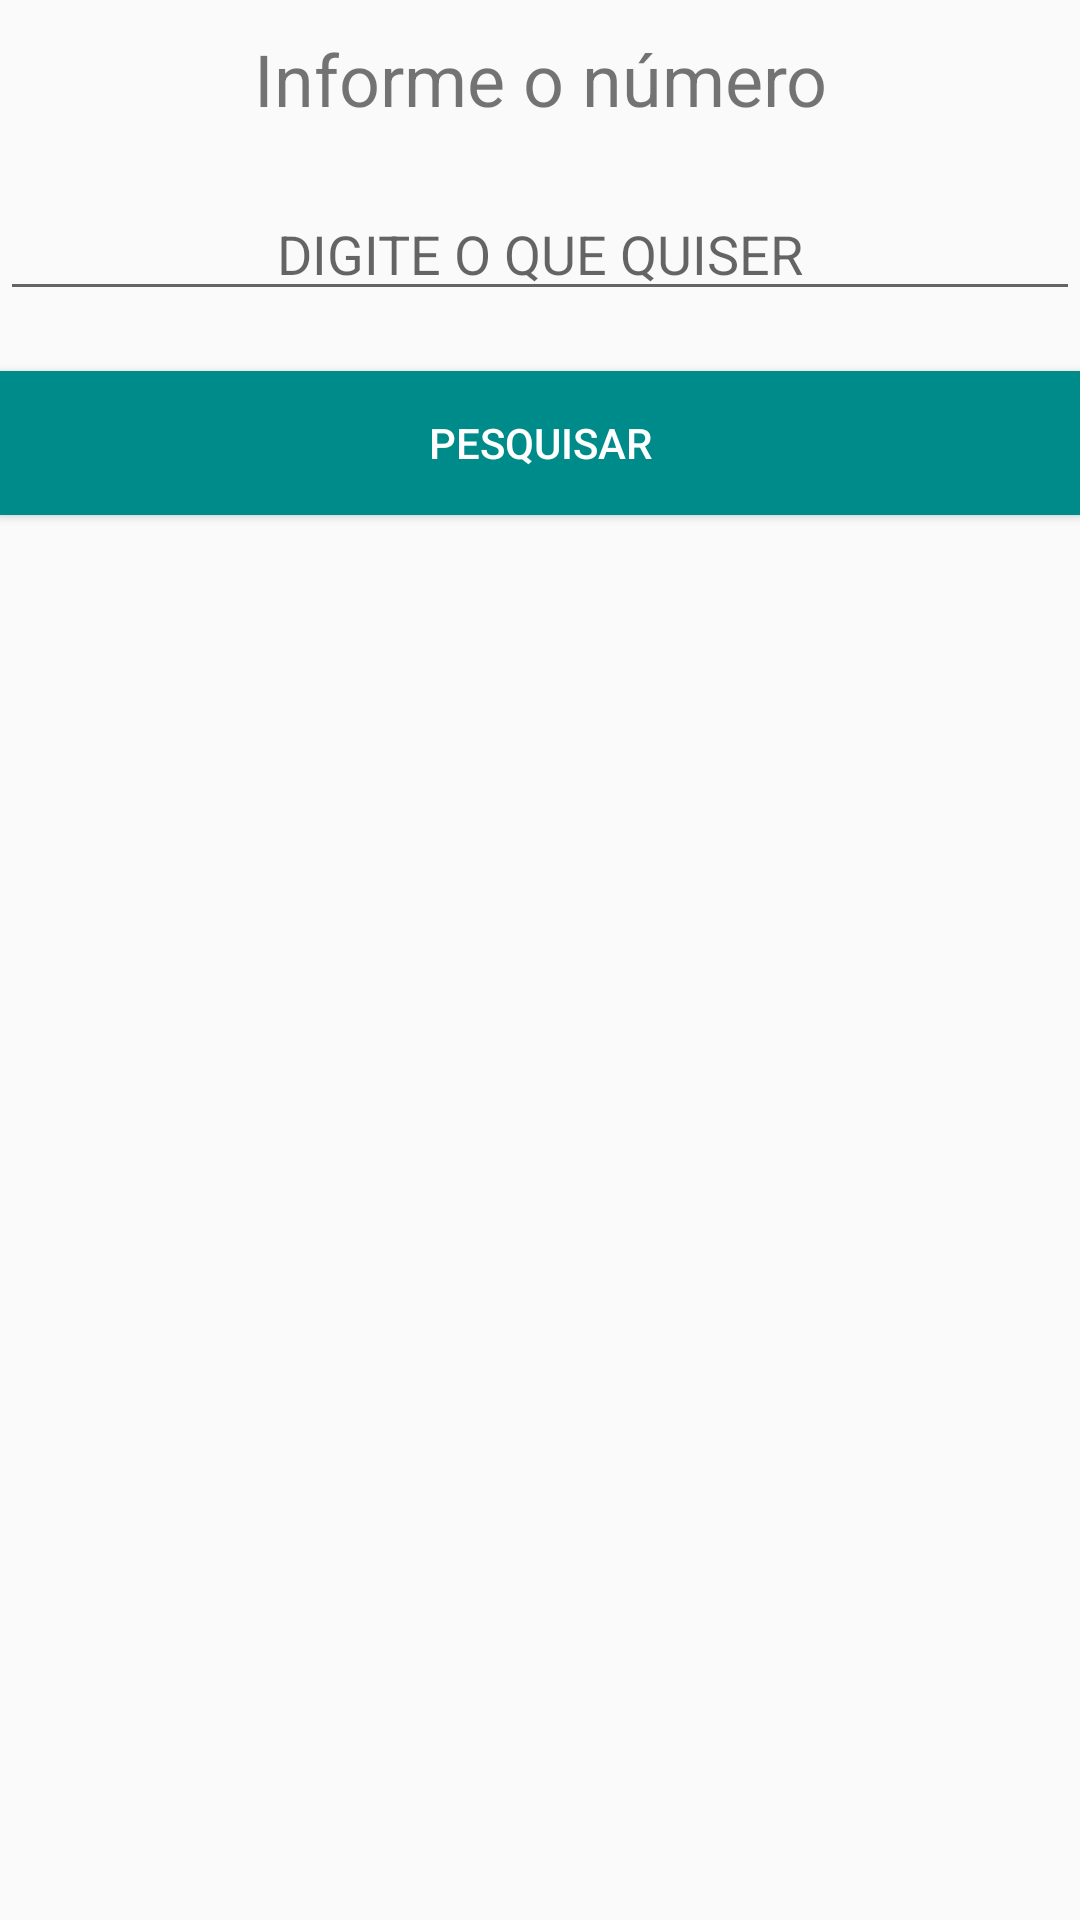

This screen was rendered from an Android layout file. Write that file and the resources it references.
<!-- AndroidManifest.xml: application theme AppTheme -->
<!-- res/layout/activity_pesquisa.xml -->
<?xml version="1.0" encoding="utf-8"?>
<LinearLayout xmlns:android="http://schemas.android.com/apk/res/android"
    xmlns:app="http://schemas.android.com/apk/res-auto"
    xmlns:tools="http://schemas.android.com/tools"
    android:layout_width="match_parent"
    android:layout_height="match_parent"
    tools:context=".PesquisaActivity"
    android:orientation="vertical"
    android:layout_margin="10dp">

    <TextView
        android:id="@+id/tvInforme"
        android:layout_width="match_parent"
        android:layout_height="wrap_content"
        android:text="Informe o número"
        android:gravity="center"
        android:textSize="24dp"
        android:layout_marginVertical="10dp"
        />

    <EditText
        android:id="@+id/etDigitar"
        android:layout_width="match_parent"
        android:layout_height="wrap_content"
        android:hint="DIGITE O QUE QUISER"
        android:gravity="center"
        android:layout_marginVertical="10dp"/>
    
    <Button
        android:id="@+id/btPesquisar"
        android:layout_width="match_parent"
        android:layout_height="wrap_content"
        android:text="Pesquisar"
        style="@style/Botao"
        android:layout_marginVertical="10dp"/>

</LinearLayout>
<!-- resources referenced by this layout -->
<resources>
  <style name="Botao">
          <item name="android:background">#008B8B</item>
          <item name="android:textColor">#fff</item>
      </style>
  <style name="AppTheme" parent="Theme.AppCompat.Light.DarkActionBar">
          
          <item name="colorPrimary">@color/colorPrimary</item>
          <item name="colorPrimaryDark">@color/colorPrimaryDark</item>
          <item name="colorAccent">@color/colorAccent</item>
      </style>
  <!-- not gathered from this repository: default colours our renderer supplied (Android Studio template values) -->
  <color name="colorPrimary">#FF6200EE</color>
  <color name="colorPrimaryDark">#FF3700B3</color>
  <color name="colorAccent">#FF03DAC5</color>
</resources>
